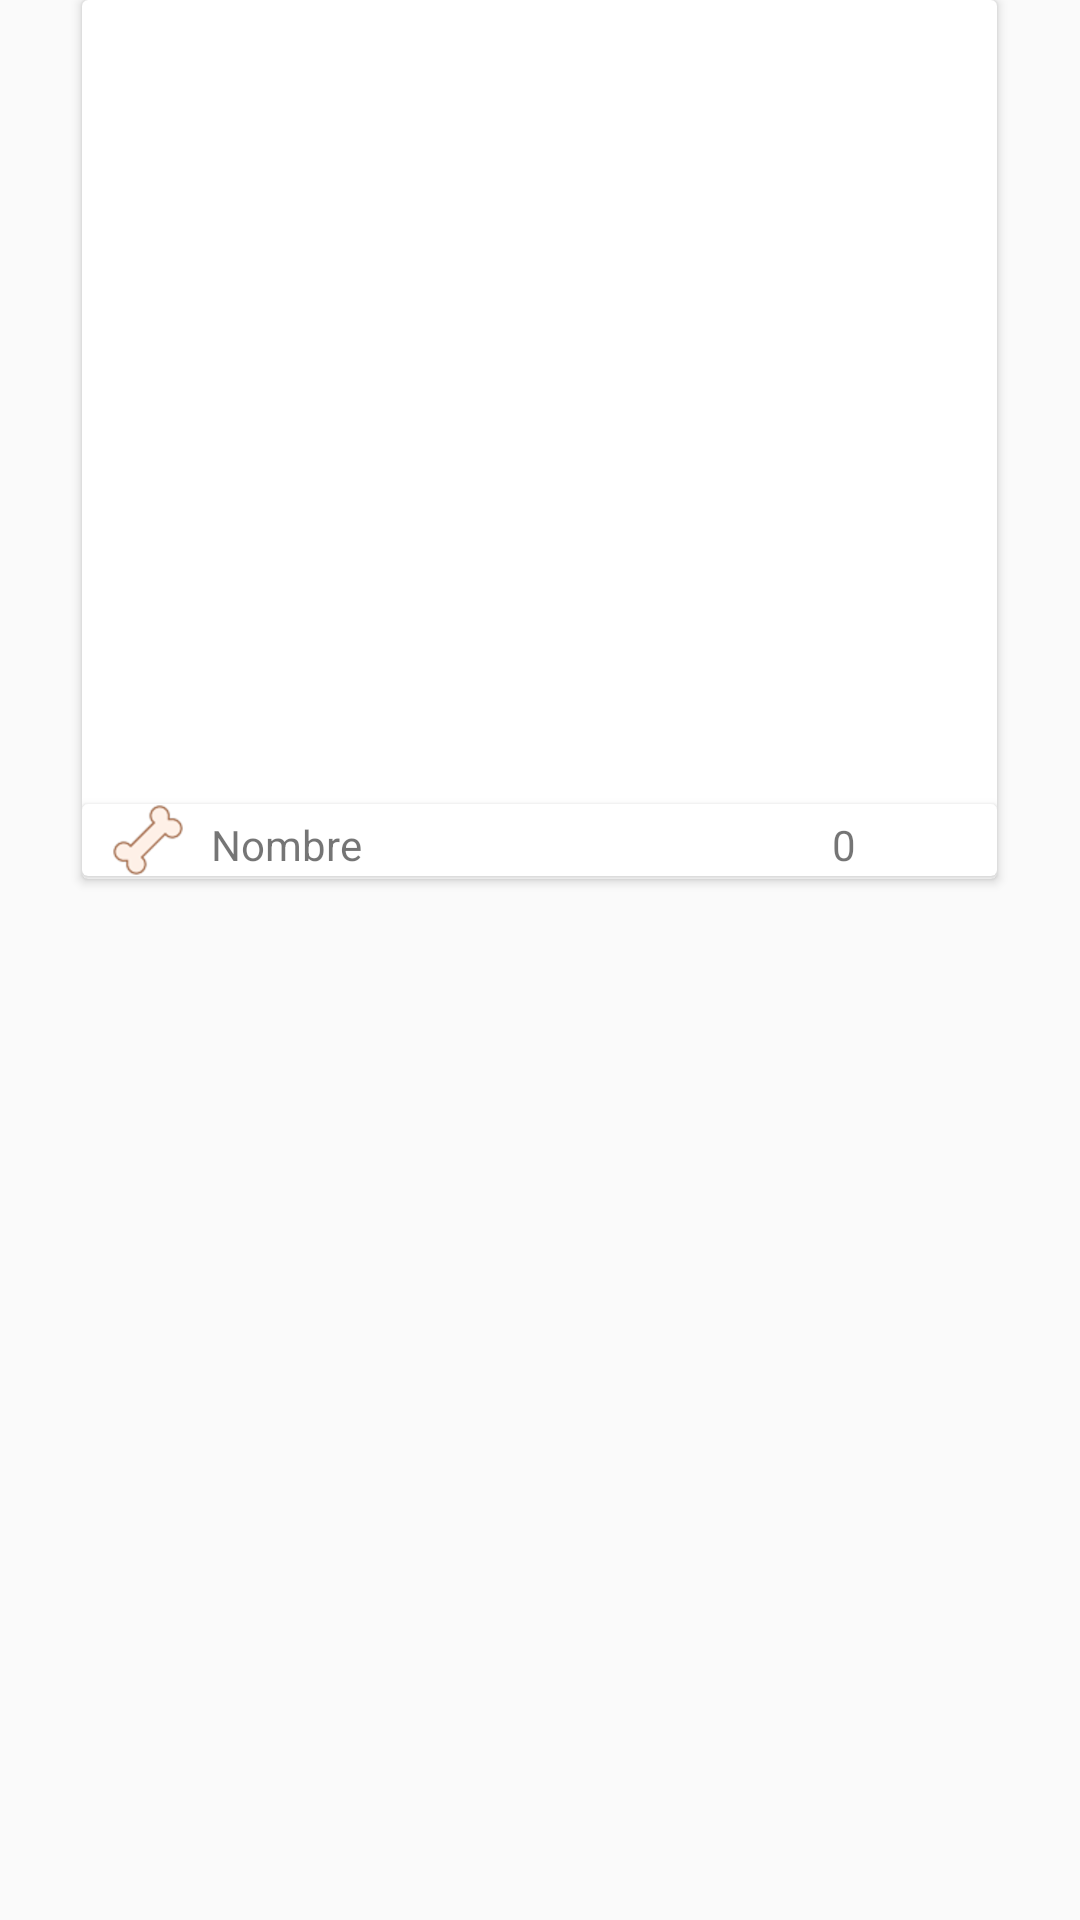

Android layout source for this screen:
<!-- AndroidManifest.xml: application theme AppTheme -->
<!-- res/layout/lista_formato.xml -->
<?xml version="1.0" encoding="utf-8"?>
<android.support.design.widget.CoordinatorLayout xmlns:android="http://schemas.android.com/apk/res/android"
    xmlns:app="http://schemas.android.com/apk/res-auto"
    xmlns:tools="http://schemas.android.com/tools"
    android:id="@+id/activity_main"
    android:layout_width="match_parent"
    android:layout_height="match_parent"

    tools:context="com.example.diego.proyectorecyclerview.MainActivity">


    <LinearLayout
        android:layout_width="match_parent"
        android:layout_height="match_parent"
        android:orientation="vertical">

       

        <android.support.v7.widget.CardView
            android:layout_width="305dp"
            android:layout_height="293dp"

            android:layout_gravity="center"
            android:id="@+id/cardview1"


            >
            <RelativeLayout
                android:id="@+id/cuadrocardbelow"
                android:layout_width="match_parent"
                android:layout_height="match_parent">
                <ImageView
                    android:id="@+id/mascota1"
                    android:layout_width="match_parent"

                    android:layout_height="263dp"
                    android:src="@drawable/mascota1"/>



                <android.support.v7.widget.CardView
                    android:layout_width="match_parent"
                    android:layout_height="wrap_content"
                    android:layout_below="@id/mascota1"
                    android:layout_marginTop="5dp">


                    <TextView
                        android:id="@+id/nombremascota"
                        android:layout_width="wrap_content"
                        android:layout_height="wrap_content"
                        android:layout_below="@id/mascota1"
                        android:layout_marginLeft="43dp"
                        android:layout_marginTop="4dp"
                        android:text="@string/nombremascota"/>
                    <TextView
                        android:layout_width="wrap_content"
                        android:layout_height="wrap_content"
                        android:layout_below="@id/mascota1"
                        android:id="@+id/cantidadvaloracion"
                        android:layout_marginLeft="250dp"
                        android:layout_marginTop="4dp"
                        android:text="@string/cantidadvaloracion"/>
                    <ImageView
                        android:layout_width="wrap_content"
                        android:layout_height="wrap_content"
                        android:id="@+id/huesoamarillo"
                        android:src="@drawable/huesoamarillo"
                        android:layout_below="@id/mascota1"
                        android:layout_marginLeft="270dp"/>

                    <ImageView
                        android:layout_width="wrap_content"
                        android:layout_height="wrap_content"
                        android:id="@+id/huesoblanco"
                        android:layout_marginLeft="10dp"
                        android:layout_below="@id/mascota1"
                        android:src="@drawable/huesoblanco" />
                </android.support.v7.widget.CardView>



            </RelativeLayout>

        </android.support.v7.widget.CardView>

</LinearLayout>













</android.support.design.widget.CoordinatorLayout>
<!-- res/layout/toolbar.xml (included above) -->
<?xml version="1.0" encoding="utf-8"?>
<android.support.v7.widget.Toolbar
    xmlns:android="http://schemas.android.com/apk/res/android"
    android:layout_width="match_parent"
    android:layout_height="?attr/actionBarSize"
    xmlns:app="http://schemas.android.com/apk/res-auto"
    android:background="@color/colorPrimary"
    android:elevation="@dimen/elevation_actionbar"
    android:theme="@style/ThemeOverlay.AppCompat.ActionBar"
    app:popupTheme="@style/Theme.AppCompat.Light"



    >

    <ImageView
        android:layout_width="wrap_content"
        android:layout_height="wrap_content"
        android:src="@drawable/cat_footprint_50"
        android:id="@+id/imgLogo"/>
    <TextView
        android:layout_width="wrap_content"
        android:layout_height="wrap_content"
        android:text="@string/app_name"
        android:layout_marginLeft="22dp"
        android:id="@+id/NombreApp"
        android:textSize="@dimen/nombrelogo"
        android:textColor="@color/colorblanco"/>
    <ImageView
        android:id="@+id/botonestrella"
        android:layout_width="wrap_content"
        android:layout_height="wrap_content"
        android:src="@drawable/estrellas"
        android:layout_marginLeft="223dp"/>



</android.support.v7.widget.Toolbar>
<!-- resources referenced by this layout -->
<resources>
  <color name="colorPrimary">#00BCD4</color>
  <color name="colorblanco">#FFFFFF</color>
  <dimen name="elevation_actionbar">20dp</dimen>
  <dimen name="nombrelogo">17dp</dimen>
  <!-- drawable cat_footprint_50: png bitmap (drawable-hdpi, 2505 bytes) -->
  <!-- drawable huesoblanco: png bitmap (drawable-hdpi, 1353 bytes) -->
  <string name="app_name">Mascotas</string>
  <string name="cantidadvaloracion">0</string>
  <string name="nombremascota">Nombre</string>
  <style name="AppTheme" parent="Theme.AppCompat.Light.NoActionBar">
          
          <item name="colorPrimary">@color/colorPrimary</item>
          <item name="colorPrimaryDark">@color/colorPrimaryDark</item>
          <item name="colorAccent">@color/colorAccent</item>
      </style>
  <color name="colorPrimaryDark">#0097A7</color>
  <color name="colorAccent">#FF4081</color>
</resources>
